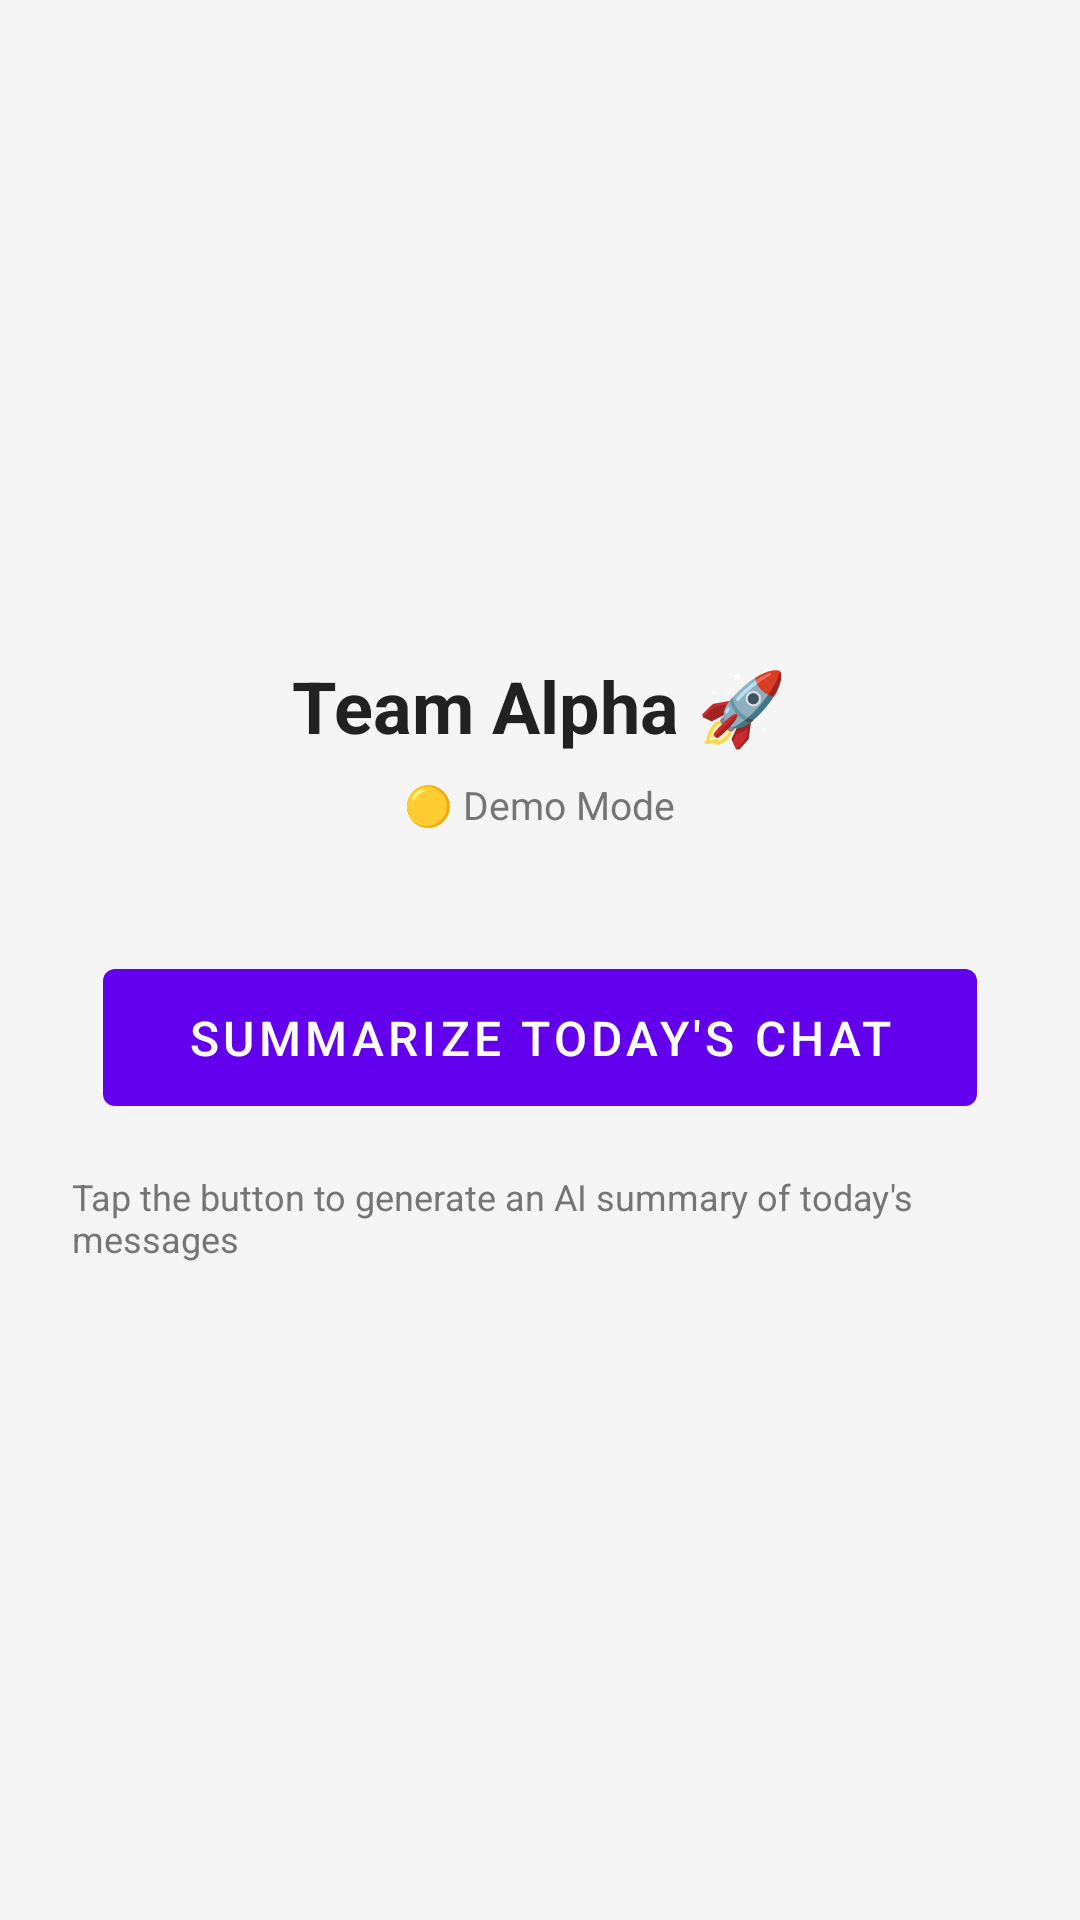

Produce the Android XML layout that renders to this screen, including the resource entries it uses.
<!-- AndroidManifest.xml: application theme Theme.ChatSummarizerDemo -->
<!-- res/layout/activity_main.xml -->
<?xml version="1.0" encoding="utf-8"?>
<LinearLayout xmlns:android="http://schemas.android.com/apk/res/android"
    android:layout_width="match_parent"
    android:layout_height="match_parent"
    android:orientation="vertical"
    android:gravity="center"
    android:padding="24dp"
    android:background="@color/background">

    
    <TextView
        android:layout_width="wrap_content"
        android:layout_height="wrap_content"
        android:text="Team Alpha 🚀"
        android:contentDescription="@string/group_name"
        android:textSize="24sp"
        android:textStyle="bold"
        android:textColor="@color/text_primary"
        android:layout_marginBottom="8dp" />

    
    <TextView
        android:id="@+id/tvMode"
        android:layout_width="wrap_content"
        android:layout_height="wrap_content"
        android:text="🟡 Demo Mode"
        android:textSize="13sp"
        android:textColor="@color/text_secondary"
        android:layout_marginBottom="40dp" />

    
    <com.google.android.material.button.MaterialButton
        android:id="@+id/btnSummarize"
        android:layout_width="wrap_content"
        android:layout_height="wrap_content"
        android:text="@string/btn_summarize"
        android:textSize="16sp"
        android:paddingHorizontal="28dp"
        android:paddingVertical="12dp" />

    
    <TextView
        android:layout_width="wrap_content"
        android:layout_height="wrap_content"
        android:text="@string/tap_hint"
        android:textSize="12sp"
        android:textColor="@color/text_secondary"
        android:layout_marginTop="16dp" />

</LinearLayout>
<!-- resources referenced by this layout -->
<resources>
  <color name="background">#FFF5F5F5</color>
  <color name="text_primary">#FF212121</color>
  <color name="text_secondary">#FF757575</color>
  <string name="btn_summarize">Summarize Today\'s Chat</string>
  <string name="group_name">Team Alpha</string>
  <string name="tap_hint">Tap the button to generate an AI summary of today\'s messages</string>
  <style name="Theme.ChatSummarizerDemo" parent="Theme.MaterialComponents.DayNight.DarkActionBar">
          <item name="colorPrimary">@color/purple_500</item>
          <item name="colorPrimaryVariant">@color/purple_700</item>
          <item name="colorOnPrimary">@color/white</item>
          <item name="colorSecondary">@color/teal_200</item>
          <item name="colorSecondaryVariant">@color/teal_700</item>
          <item name="colorOnSecondary">@color/black</item>
          <item name="android:statusBarColor">?attr/colorPrimaryVariant</item>
          <item name="android:windowBackground">@color/background</item>
      </style>
  <color name="purple_500">#FF6200EE</color>
  <color name="purple_700">#FF3700B3</color>
  <color name="white">#FFFFFFFF</color>
  <color name="teal_200">#FF03DAC5</color>
  <color name="teal_700">#FF018786</color>
  <color name="black">#FF000000</color>
</resources>
